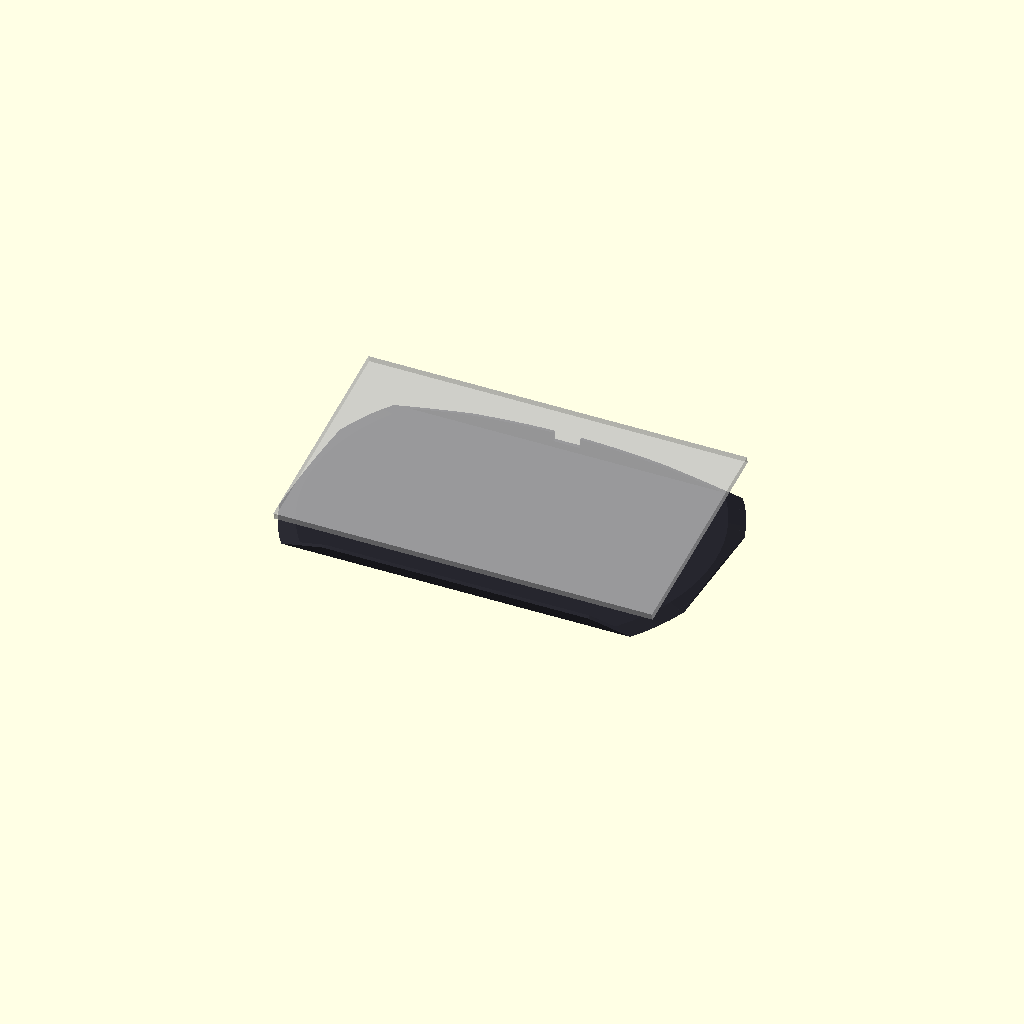
Cell 1: rendered with the file's own defaults.
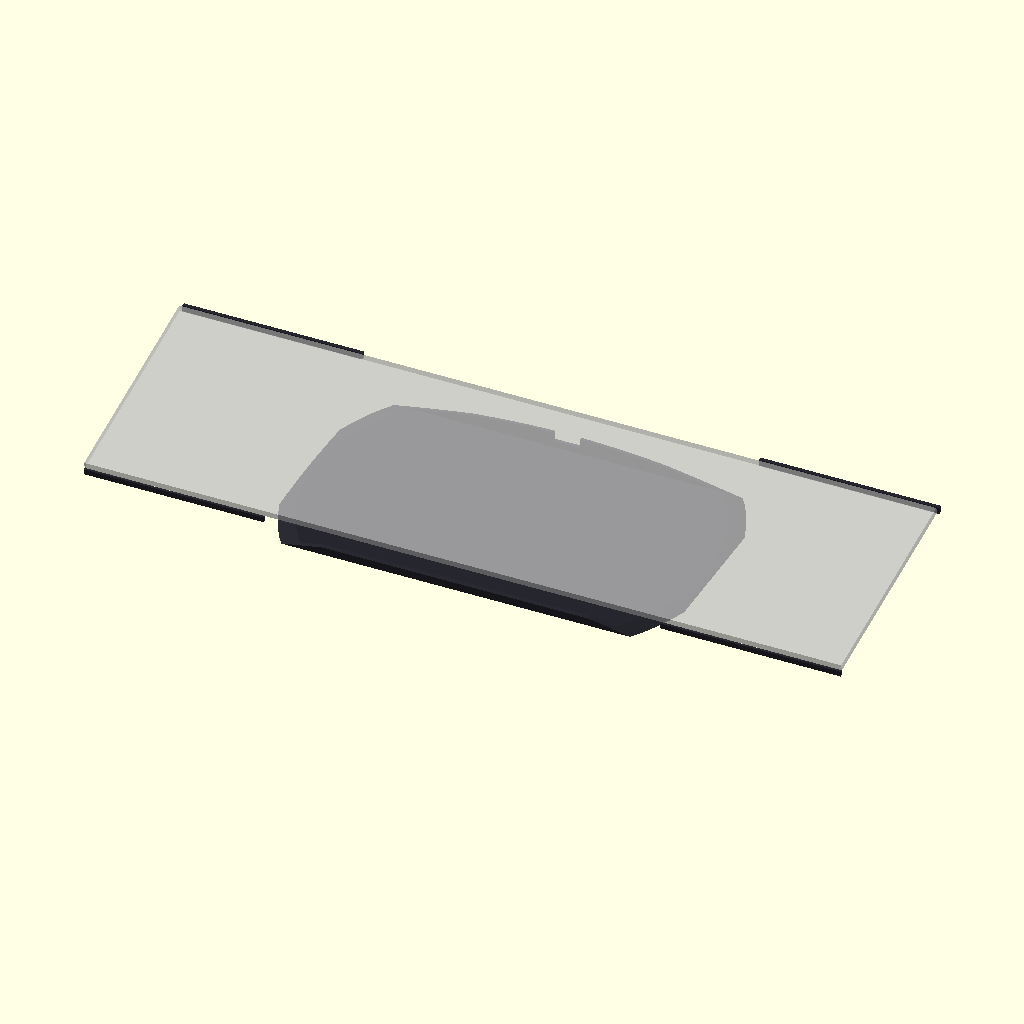
Cell 2: kb_w = 580 (everything else at default).
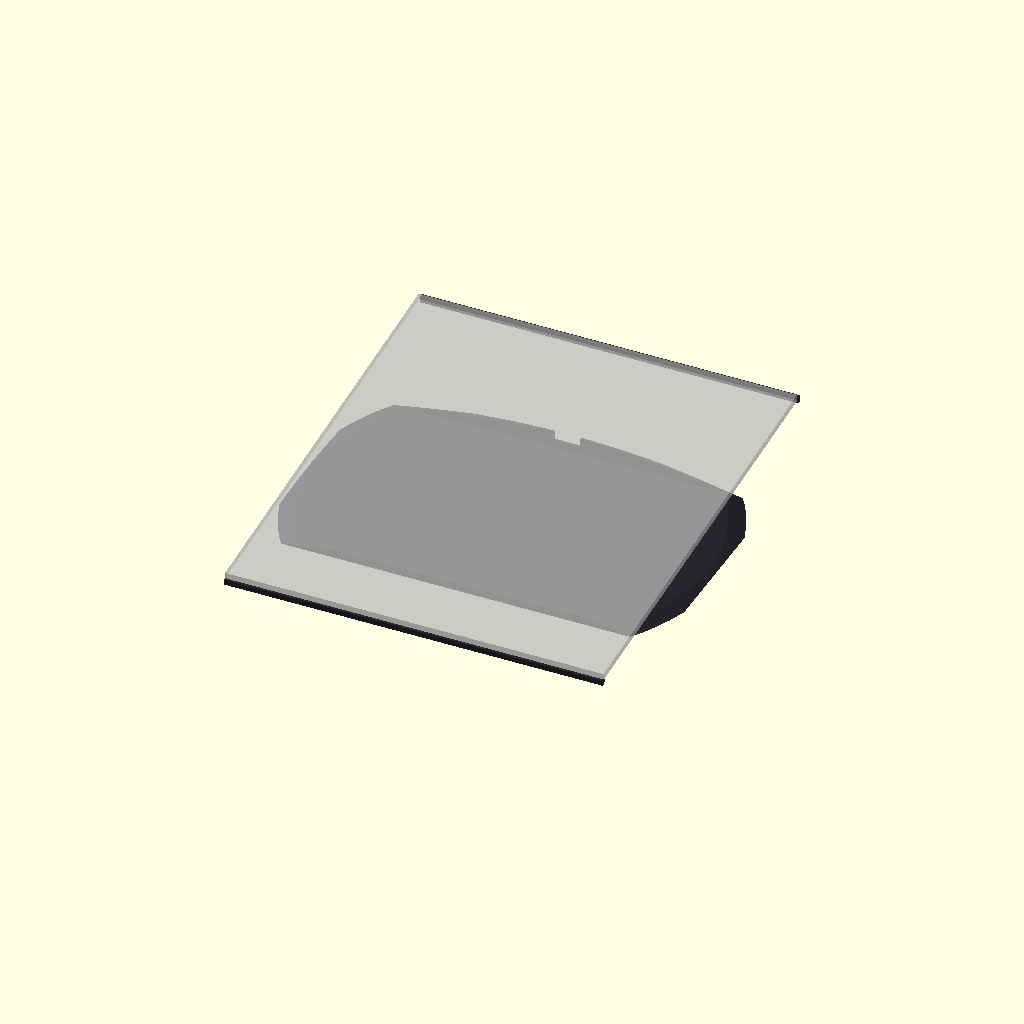
Cell 3: the same model with kb_d = 320.
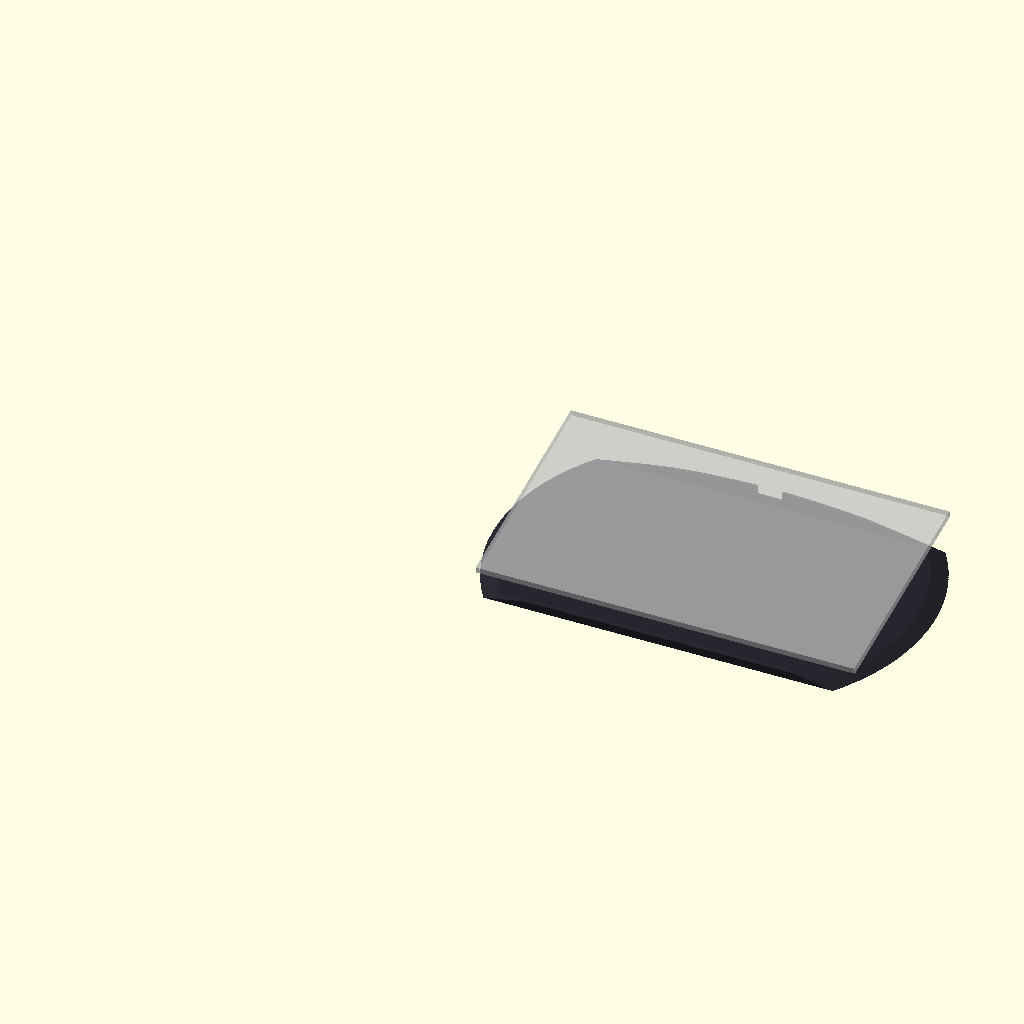
Cell 4: base_w = 620 (everything else at default).
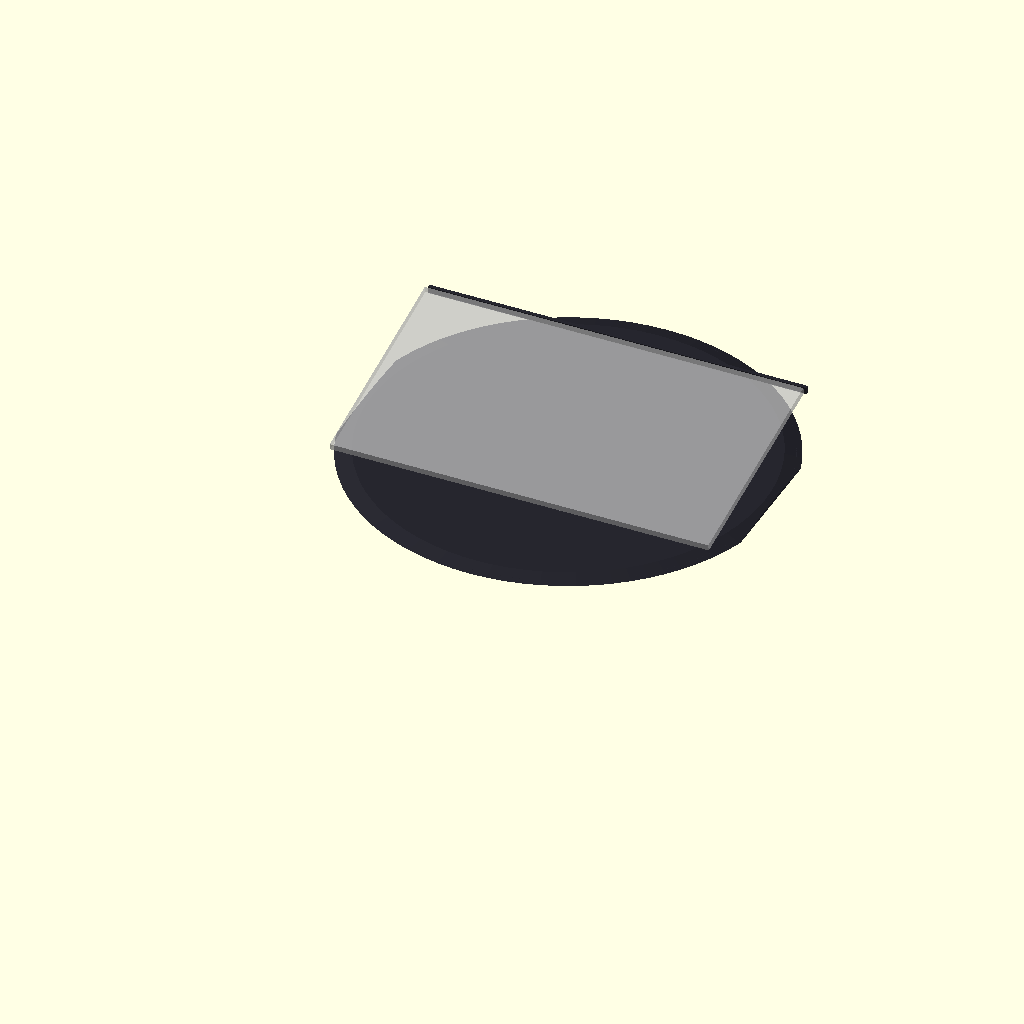
Cell 5: the same model with base_d = 370.
All cells are drawn from one camera (rotation 55°, 0°, 25°, orthographic, colour scheme Cornfield), so only the parameter changes between them.
The OpenSCAD source (keyboard_base.scad):
// ============================================================
//  CRAYXUS Guandan Keyboard — Gravity Planet Base
//  重力星球底座 — 带角度键盘托架
//  适配: Bambu A1 (256×256mm), 分左右两半打印
// ============================================================

$fn = 80;

// ===== 键盘尺寸 =====
kb_w       = 290;      // 键盘总宽 (拼合后)
kb_d       = 160;      // 键盘总深
plate_t    = 3.0;      // 定位板厚度

// ===== 底座参数 =====
base_w     = 310;      // 底座宽 (比键盘宽20mm)
base_d     = 185;      // 底座深
tilt_angle = 12;       // 倾斜角度 (度)
base_h_back = 45;      // 后端高度
base_h_front = 6;      // 前端高度 (唇边)
wall       = 3.0;      // 壁厚
lip_h      = 4.0;      // 前唇高度 (防滑)

// ===== 星球曲面 =====
sphere_r   = 600;      // 底面球面半径 (越大越平缓)

// ===== 分割 =====
split_x    = base_w / 2;

// ===== 卡扣 =====
tab_w      = 4.0;
tab_d      = 18.0;
tab_tol    = 0.15;
n_tabs     = 3;

// ===== 派生 =====
side_pad   = (base_w - kb_w) / 2;
front_pad  = (base_d - kb_d) / 2;

// ==========================================================
//  星球底面 — 大球面切割出弧形底
// ==========================================================
module planet_curve(w, d, h) {
    // 用一个大球和长方体的交集做弧形底
    intersection() {
        // 原始楔形
        cube([w, d, h]);
        // 球面 (球心在底面下方)
        translate([w/2, d/2, -sphere_r + h * 0.7])
            sphere(r = sphere_r);
    }
}

// ==========================================================
//  楔形主体 — 前低后高的倾斜托架
// ==========================================================
module wedge_body(w, d) {
    // 后端高, 前端低
    hull() {
        // 前面底边
        translate([0, 0, 0])
            cube([w, 1, base_h_front]);
        // 后面底边
        translate([0, d - 1, 0])
            cube([w, 1, base_h_back]);
    }
}

// ==========================================================
//  键盘凹槽 — 键盘嵌入的凹坑
// ==========================================================
module kb_recess(w, d) {
    // 倾斜的凹槽, 深度=定位板厚度+1mm余量
    recess_d = plate_t + 1.5;
    hull() {
        // 前端
        translate([side_pad, front_pad, base_h_front - recess_d + lip_h])
            cube([kb_w, 1, recess_d]);
        // 后端
        translate([side_pad, front_pad + kb_d - 1, base_h_back - recess_d])
            cube([kb_w, 1, recess_d + 1]);
    }
}

// ==========================================================
//  理线槽 — 后方USB线出口
// ==========================================================
module cable_channel() {
    // 后部中央开槽
    translate([base_w/2 - 10, base_d - wall - 1, 8])
        cube([20, wall + 2, 12]);
}

// ==========================================================
//  防滑纹理 — 底部同心圆环
// ==========================================================
module grip_rings() {
    for (i = [1 : 5]) {
        r = i * 20;
        difference() {
            translate([base_w/2, base_d/2, 0])
                cylinder(r = r, h = 0.6);
            translate([base_w/2, base_d/2, -0.1])
                cylinder(r = r - 1.2, h = 0.8);
        }
    }
}

// ==========================================================
//  完整底座 (单半)
// ==========================================================
module base_half(side = "left") {
    is_left = (side == "left");
    clip_x = is_left ? 0 : split_x;
    clip_w = is_left ? split_x : base_w - split_x;

    difference() {
        union() {
            // 主体: 楔形 + 星球弧面底
            intersection() {
                wedge_body(base_w, base_d);
                // 星球弧面 — 底面微弧
                translate([base_w/2, base_d/2, -sphere_r + base_h_back * 0.5])
                    sphere(r = sphere_r);
            }

            // 前唇 (防止键盘前滑)
            translate([side_pad, front_pad - 2, base_h_front])
                cube([kb_w, 4, lip_h]);

            // 后挡 (轻微凸起)
            translate([side_pad, front_pad + kb_d, base_h_back - plate_t - 1])
                cube([kb_w, 3, plate_t + 2]);

            // 卡扣 (左半凸出)
            if (is_left) {
                tab_spacing = (base_d - n_tabs * tab_d) / (n_tabs + 1);
                for (i = [0 : n_tabs - 1]) {
                    ty = tab_spacing * (i + 1) + tab_d * i;
                    // 计算此处高度 (楔形插值)
                    frac = (ty + tab_d/2) / base_d;
                    local_h = base_h_front + (base_h_back - base_h_front) * frac;
                    translate([split_x, ty, 0])
                        cube([tab_w, tab_d, local_h * 0.8]);
                }
            }
        }

        // 键盘凹槽
        kb_recess(base_w, base_d);

        // 内腔掏空 (省料, 留壁厚)
        translate([wall, wall, wall])
            wedge_body(base_w - 2*wall, base_d - 2*wall);

        // 理线槽
        cable_channel();

        // 卡槽 (右半凹进)
        if (!is_left) {
            tab_spacing = (base_d - n_tabs * tab_d) / (n_tabs + 1);
            slot_w = tab_w + tab_tol * 2;
            slot_d = tab_d + tab_tol * 2;
            for (i = [0 : n_tabs - 1]) {
                ty = tab_spacing * (i + 1) + tab_d * i - tab_tol;
                frac = (ty + tab_d/2) / base_d;
                local_h = base_h_front + (base_h_back - base_h_front) * frac;
                translate([split_x - slot_w, ty, -0.01])
                    cube([slot_w + 0.01, slot_d, local_h * 0.8 + 0.02]);
            }
        }

        // 切半
        if (is_left) {
            translate([split_x + tab_w + 0.01, -1, -1])
                cube([base_w, base_d + 2, base_h_back + 20]);
        } else {
            translate([-base_w + split_x - 0.01, -1, -1])
                cube([base_w, base_d + 2, base_h_back + 20]);
        }
    }

    // 底部防滑圆环 (只在各自半边范围)
    intersection() {
        grip_rings();
        translate([clip_x, 0, 0])
            cube([clip_w, base_d, 1]);
    }
}

// ==========================================================
//  装饰: 星球环 (土星环风格, 底座侧面)
// ==========================================================
module planet_ring() {
    translate([base_w/2, base_d/2, base_h_back * 0.3])
    rotate([90, 0, 0])
    difference() {
        cylinder(r = base_d/2 + 5, h = 2, center = true);
        cylinder(r = base_d/2 - 3, h = 3, center = true);
    }
}

// ==========================================================
//  渲染控制
// ==========================================================
part = 0;  // 0=预览, 1=左半, 2=右半

if (part == 0) {
    // 预览: 两半拼合 + 透明键盘轮廓
    color([0.15, 0.15, 0.18]) base_half("left");
    color([0.15, 0.15, 0.18]) base_half("right");

    // 键盘轮廓 (透明参考)
    %translate([side_pad, front_pad, base_h_front + lip_h])
        rotate([atan2(base_h_back - base_h_front - lip_h, kb_d), 0, 0])
            cube([kb_w, kb_d, 5]);
}
if (part == 1) base_half("left");
if (part == 2) base_half("right");
Customizer parameters (derived from the source; name, type, default, range or options):
kb_w: number, default 290
kb_d: number, default 160
plate_t: number, default 3
base_w: number, default 310
base_d: number, default 185
tilt_angle: number, default 12
base_h_back: number, default 45
base_h_front: number, default 6
wall: number, default 3
lip_h: number, default 4
sphere_r: number, default 600
tab_w: number, default 4
tab_d: number, default 18
tab_tol: number, default 0.15
n_tabs: number, default 3
